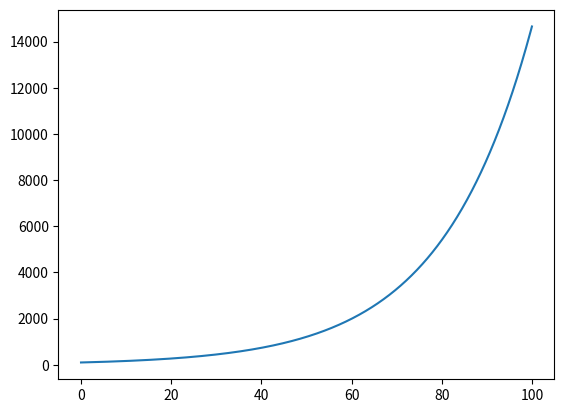

Source code (Python):
import matplotlib.pyplot as plt
import numpy as np
import pandas as pd

# Parameters

# Timestep [t/dt]
DT = 0.1
# Start time point [t]
T0   = 0
# End time point [t]
TMAX = 100

# Number of births per time point [t]
BIRTH_RATE = 0.05

# Transform to rate per step
BIRTH_RATE *= DT

# Setup
# Initial number of observations
y0 = 100

# Create timepoints
timepoints = np.arange(T0, TMAX + DT, DT)

df = pd.DataFrame(timepoints, columns=['t'])
df['y'] = np.zeros(len(timepoints))

yt = y0
for t, i in zip(timepoints, np.arange(len(timepoints))):

    # Save data
    df.loc[i, 'y'] = yt

    # Calculate rate of change
    dyt = BIRTH_RATE * yt

    # Update current population
    yt += dyt

plt.plot(df['t'], df['y'], color='tab:blue')
plt.axis
plt.show()



